The GitHub repository Tahkare/Projet-AIC contains a labelled image folder "raw_data" with 6 categories: chaetognatha, copepoda, euphausiids, fish larvae, limacina, medusae. Examples follow, each with its label.

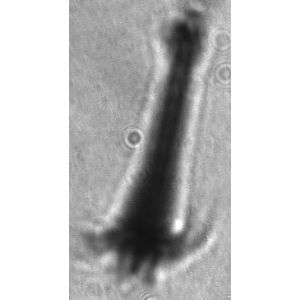
Label: euphausiids

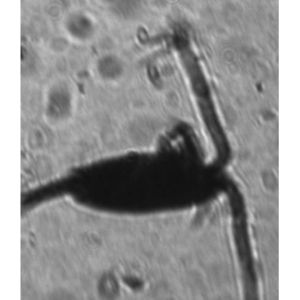
Label: copepoda

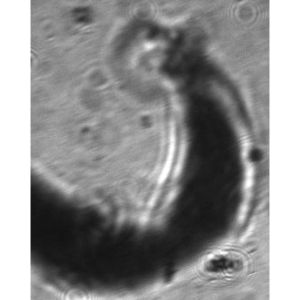
Label: fish larvae

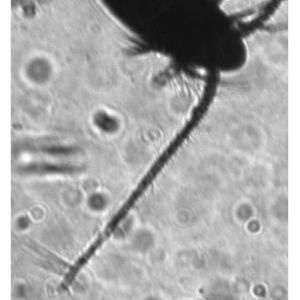
Label: copepoda

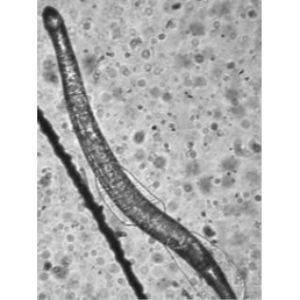
Label: chaetognatha

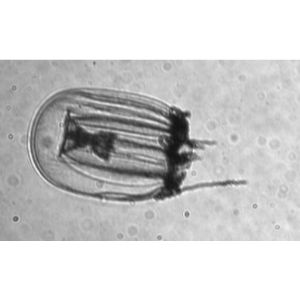
Label: medusae
